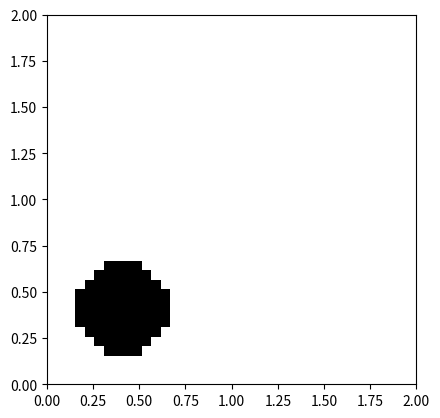

This figure's Python source:
"""
Module for interfacing a 2D Map in the form of Grid Occupancy
"""

import numpy as np
import matplotlib.pyplot as plt

class GridOccupancyMap(object):
    """
    """

    low = (0, 0)
    high = (2, 2)
    res = 0.05

    map_area = [low, high]    # a rectangular area    
    map_size = np.array([high[0] - low[0], high[1] - low[1]])
    resolution = res
    
    n_grids = [int(s // 0.05) for s in map_size]

    grid = np.zeros((n_grids[0], n_grids[1]), dtype=np.uint8)

    extent = [map_area[0][0], map_area[1][0], map_area[0][1], map_area[1][1]]

    @staticmethod
    def in_collision(pos):
        """
        find if the position is occupied or not. return if the queried pos is outside the map
        """
        indices = [int((pos[i] - GridOccupancyMap.map_area[0][i]) // GridOccupancyMap.resolution) for i in range(2)]
        for i, ind in enumerate(indices):
            if ind < 0 or ind >= GridOccupancyMap.n_grids[i]:
                return 1
        
        return GridOccupancyMap.grid[indices[0], indices[1]] 

    @staticmethod
    def populate(n_obs=6):
        """
        generate a grid map with some circle shaped obstacles
        """
        origins = np.random.uniform(
            low=GridOccupancyMap.map_area[0] + GridOccupancyMap.map_size[0] * 0.2, 
            high=GridOccupancyMap.map_area[0] + GridOccupancyMap.map_size[0] * 0.2, 
            size=(n_obs, 2))
        radius = np.random.uniform(low=0.1, high=0.3, size=n_obs)
        # fill the grids by checking if the grid centroid is in any of the circle
        for i in range(GridOccupancyMap.n_grids[0]):
            for j in range(GridOccupancyMap.n_grids[1]):
                centroid = np.array([GridOccupancyMap.map_area[0][0] + GridOccupancyMap.resolution * (i + 0.5), 
                                     GridOccupancyMap.map_area[0][1] + GridOccupancyMap.resolution * (j + 0.5)])
                for o, r in zip(origins, radius):
                    if np.linalg.norm(centroid - o) <= r:
                        GridOccupancyMap.grid[i, j] = 1
                        break

    @staticmethod
    def draw_map():
        # note the x-y axes difference between imshow and plot
        plt.imshow(GridOccupancyMap.grid.T, cmap="Greys", origin='lower', vmin=0, vmax=1, extent=GridOccupancyMap.extent, interpolation='none')

if __name__ == '__main__':
    GridOccupancyMap.populate()

    plt.clf()
    GridOccupancyMap.draw_map()
    plt.show()